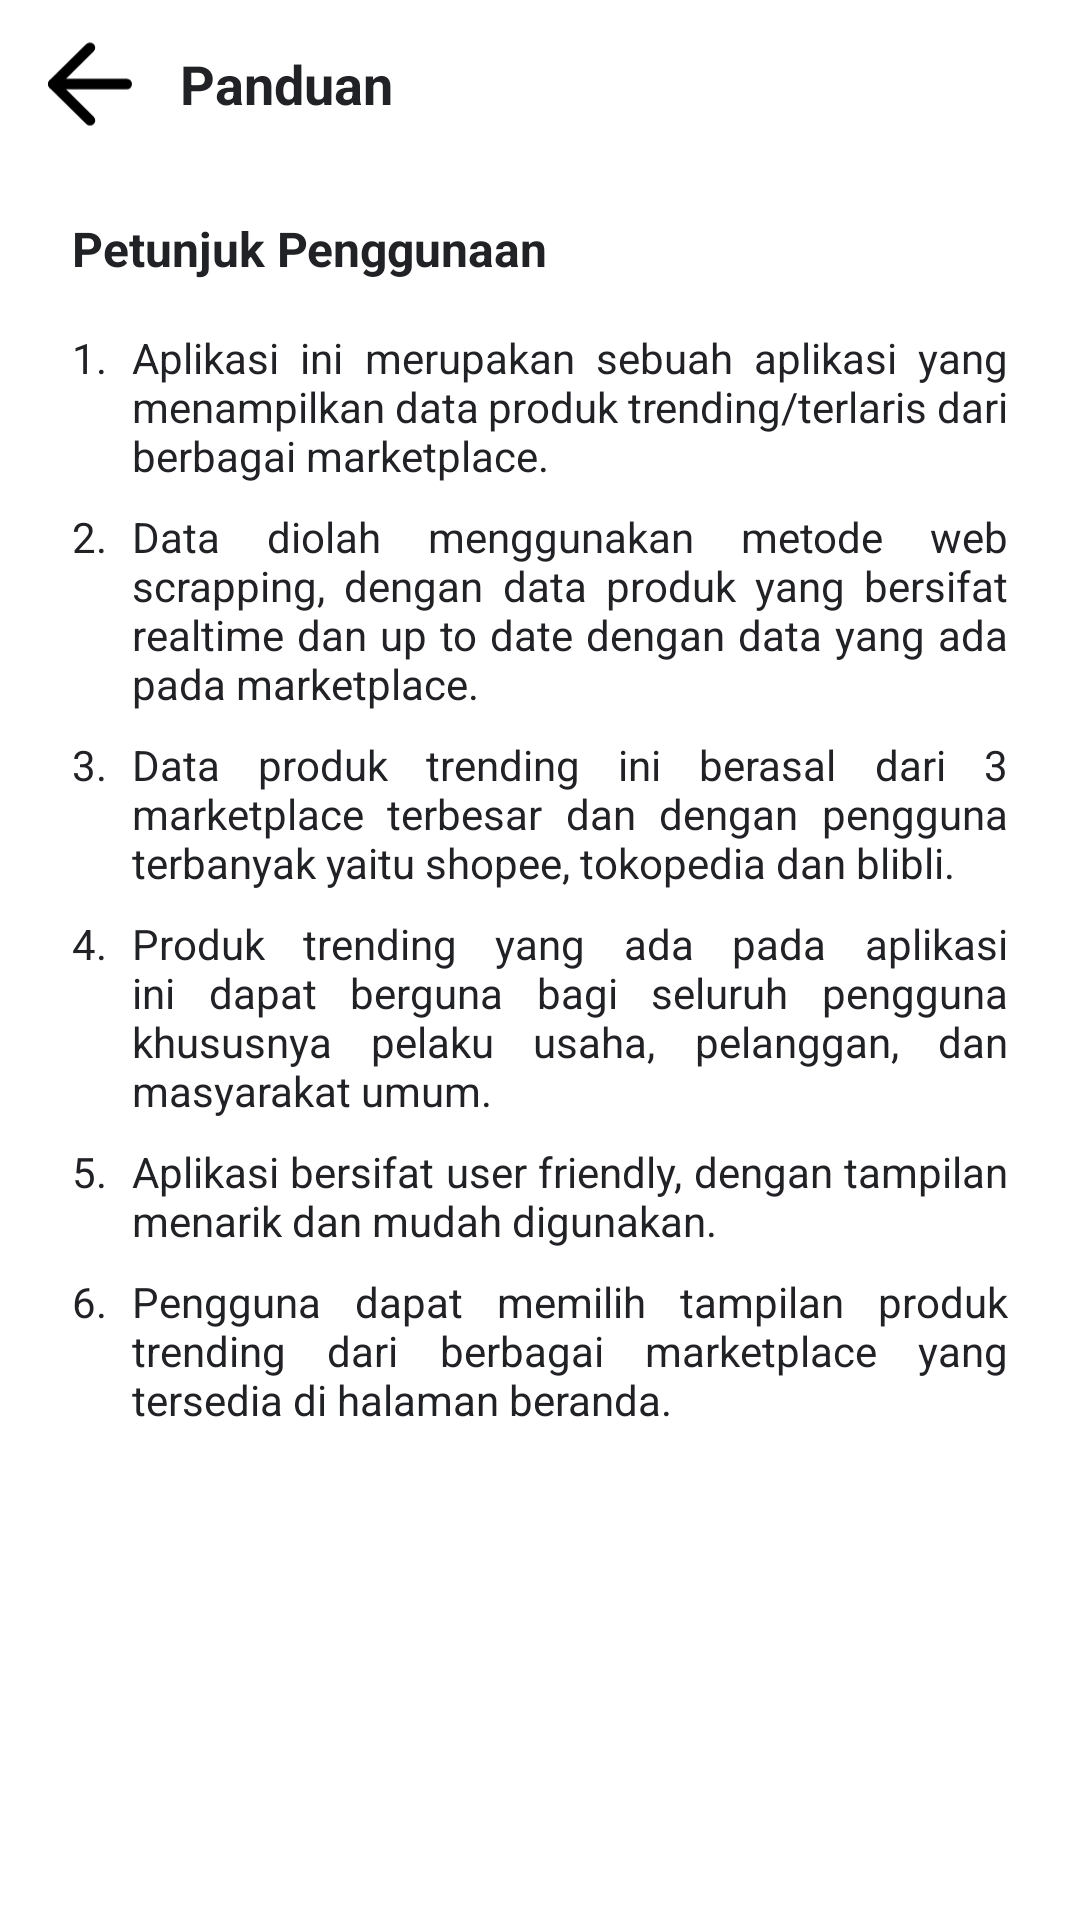

Produce the Android XML layout that renders to this screen, including the resource entries it uses.
<!-- AndroidManifest.xml: application theme Theme.TrendsMarketlace -->
<!-- res/layout/activity_guide.xml -->
<?xml version="1.0" encoding="utf-8"?>
<RelativeLayout xmlns:android="http://schemas.android.com/apk/res/android"
    xmlns:app="http://schemas.android.com/apk/res-auto"
    xmlns:tools="http://schemas.android.com/tools"
    android:layout_width="match_parent"
    android:layout_height="match_parent"
    tools:context=".ui.GuideActivity">

    <com.google.android.material.appbar.AppBarLayout
        android:id="@+id/appBar"
        android:layout_width="match_parent"
        android:layout_height="?attr/actionBarSize"
        android:background="@color/white">

        <RelativeLayout
            android:layout_width="match_parent"
            android:layout_height="56dp"
            android:layout_marginStart="16dp"
            android:layout_marginEnd="16dp">

            <ImageView
                android:id="@+id/imgBack"
                android:layout_width="28dp"
                android:layout_height="match_parent"
                android:layout_centerVertical="true"
                android:contentDescription="@string/back"
                android:src="@drawable/ic_arrow_left" />

            <TextView
                style="@style/TitleToolbar"
                android:layout_width="wrap_content"
                android:layout_height="wrap_content"
                android:layout_toEndOf="@id/imgBack"
                android:text="@string/guide" />
        </RelativeLayout>
    </com.google.android.material.appbar.AppBarLayout>

    <ScrollView
        android:layout_width="match_parent"
        android:layout_height="match_parent"
        android:layout_below="@id/appBar">

        <LinearLayout
            android:layout_width="match_parent"
            android:layout_height="wrap_content"
            android:orientation="vertical"
            android:paddingStart="24dp"
            android:paddingEnd="24dp">

            <TextView
                android:layout_width="match_parent"
                android:layout_height="wrap_content"
                android:layout_marginTop="16dp"
                android:text="@string/help_guide"
                android:textColor="@color/primary_text"
                android:textSize="16sp"
                android:textStyle="bold" />

            <LinearLayout
                android:layout_width="match_parent"
                android:layout_height="wrap_content"
                android:layout_marginTop="16dp"
                android:orientation="horizontal">

                <TextView
                    style="@style/Panduan"
                    android:layout_width="20dp"
                    android:layout_height="wrap_content"
                    android:text="@string/_1" />

                <TextView
                    style="@style/Panduan"
                    android:layout_width="match_parent"
                    android:layout_height="wrap_content"
                    android:text="@string/desc_panduan_1" />
            </LinearLayout>

            <LinearLayout
                android:layout_width="match_parent"
                android:layout_height="wrap_content"
                android:layout_marginTop="8dp"
                android:orientation="horizontal">

                <TextView
                    style="@style/Panduan"
                    android:layout_width="20dp"
                    android:layout_height="wrap_content"
                    android:text="@string/_2" />

                <TextView
                    style="@style/Panduan"
                    android:layout_width="match_parent"
                    android:layout_height="wrap_content"
                    android:text="@string/desc_panduan_2" />
            </LinearLayout>

            <LinearLayout
                android:layout_width="match_parent"
                android:layout_height="wrap_content"
                android:layout_marginTop="8dp"
                android:orientation="horizontal">

                <TextView
                    style="@style/Panduan"
                    android:layout_width="20dp"
                    android:layout_height="wrap_content"
                    android:text="@string/_3" />

                <TextView
                    style="@style/Panduan"
                    android:layout_width="match_parent"
                    android:layout_height="wrap_content"
                    android:text="@string/desc_panduan_3" />
            </LinearLayout>

            <LinearLayout
                android:layout_width="match_parent"
                android:layout_height="wrap_content"
                android:layout_marginTop="8dp"
                android:orientation="horizontal">

                <TextView
                    style="@style/Panduan"
                    android:layout_width="20dp"
                    android:layout_height="wrap_content"
                    android:text="@string/_4" />

                <TextView
                    style="@style/Panduan"
                    android:layout_width="match_parent"
                    android:layout_height="wrap_content"
                    android:text="@string/desc_panduan_4" />
            </LinearLayout>

            <LinearLayout
                android:layout_width="match_parent"
                android:layout_height="wrap_content"
                android:layout_marginTop="8dp"
                android:orientation="horizontal">

                <TextView
                    style="@style/Panduan"
                    android:layout_width="20dp"
                    android:layout_height="wrap_content"
                    android:text="@string/_5" />

                <TextView
                    style="@style/Panduan"
                    android:layout_width="match_parent"
                    android:layout_height="wrap_content"
                    android:text="@string/desc_panduan_5" />
            </LinearLayout>

            <LinearLayout
                android:layout_width="match_parent"
                android:layout_height="wrap_content"
                android:layout_marginTop="8dp"
                android:orientation="horizontal">

                <TextView
                    style="@style/Panduan"
                    android:layout_width="20dp"
                    android:layout_height="wrap_content"
                    android:text="@string/_6" />

                <TextView
                    style="@style/Panduan"
                    android:layout_width="match_parent"
                    android:layout_height="wrap_content"
                    android:text="@string/desc_panduan_6" />
            </LinearLayout>
        </LinearLayout>
    </ScrollView>
</RelativeLayout>
<!-- resources referenced by this layout -->
<resources>
  <color name="primary_text">#212226</color>
  <color name="white">#FFFFFFFF</color>
  <!-- drawable ic_arrow_left (drawable) -->
  <vector xmlns:android="http://schemas.android.com/apk/res/android"
      android:width="16dp"
      android:height="16.828dp"
      android:viewportWidth="16"
      android:viewportHeight="16.828">
    <path
        android:pathData="M15,8.414L1,8.414"
        android:strokeLineJoin="round"
        android:strokeWidth="2"
        android:fillColor="#00000000"
        android:strokeColor="#000"
        android:strokeLineCap="round"/>
    <path
        android:pathData="M8,15.414 L1,8.414l7,-7"
        android:strokeLineJoin="round"
        android:strokeWidth="2"
        android:fillColor="#00000000"
        android:strokeColor="#000"
        android:strokeLineCap="round"/>
  </vector>
  <string name="_1">1.</string>
  <string name="_2">2.</string>
  <string name="_3">3.</string>
  <string name="_4">4.</string>
  <string name="_5">5.</string>
  <string name="_6">6.</string>
  <string name="back">Kembali</string>
  <string name="desc_panduan_1">Aplikasi ini merupakan sebuah aplikasi yang menampilkan data produk trending/terlaris dari berbagai marketplace.</string>
  <string name="desc_panduan_2">Data diolah menggunakan metode web scrapping, dengan data produk yang bersifat realtime dan up to date dengan data yang ada pada marketplace.</string>
  <string name="desc_panduan_3">Data produk trending ini berasal dari 3 marketplace terbesar dan dengan pengguna terbanyak yaitu shopee, tokopedia dan blibli.</string>
  <string name="desc_panduan_4">Produk trending yang ada pada aplikasi ini dapat berguna bagi seluruh pengguna khususnya pelaku usaha, pelanggan, dan masyarakat umum.</string>
  <string name="desc_panduan_5">Aplikasi bersifat user friendly, dengan tampilan menarik dan mudah digunakan.</string>
  <string name="desc_panduan_6">Pengguna dapat memilih tampilan produk trending dari berbagai marketplace yang tersedia di halaman beranda.</string>
  <string name="guide">Panduan</string>
  <string name="help_guide">Petunjuk Penggunaan</string>
  <style name="Panduan">
          <item name="android:textColor">@color/primary_text</item>
          <item name="android:textSize">14sp</item>
          <item name="android:justificationMode" tools:targetApi="o">inter_word</item>
      </style>
  <style name="TitleToolbar">
          <item name="android:textStyle">bold</item>
          <item name="android:textColor">@color/primary_text</item>
          <item name="android:textSize">18sp</item>
          <item name="android:gravity">center</item>
          <item name="android:layout_marginStart">16dp</item>
          <item name="android:layout_centerVertical">true</item>
      </style>
  <style name="Theme.TrendsMarketlace" parent="Theme.MaterialComponents.DayNight.NoActionBar">
          <item name="colorPrimary">@color/primary</item>
          <item name="colorPrimaryVariant">@color/primary_dark</item>
          <item name="colorOnPrimary">@color/white</item>
          <item name="colorSecondary">@color/primary</item>
          <item name="colorSecondaryVariant">@color/primary_dark</item>
          <item name="colorOnSecondary">@color/black</item>
          <item name="android:statusBarColor" tools:targetApi="l">@color/white</item>
      </style>
  <color name="primary">#F5F410</color>
  <color name="primary_dark">#F5BC10</color>
  <color name="black">#FF000000</color>
</resources>
